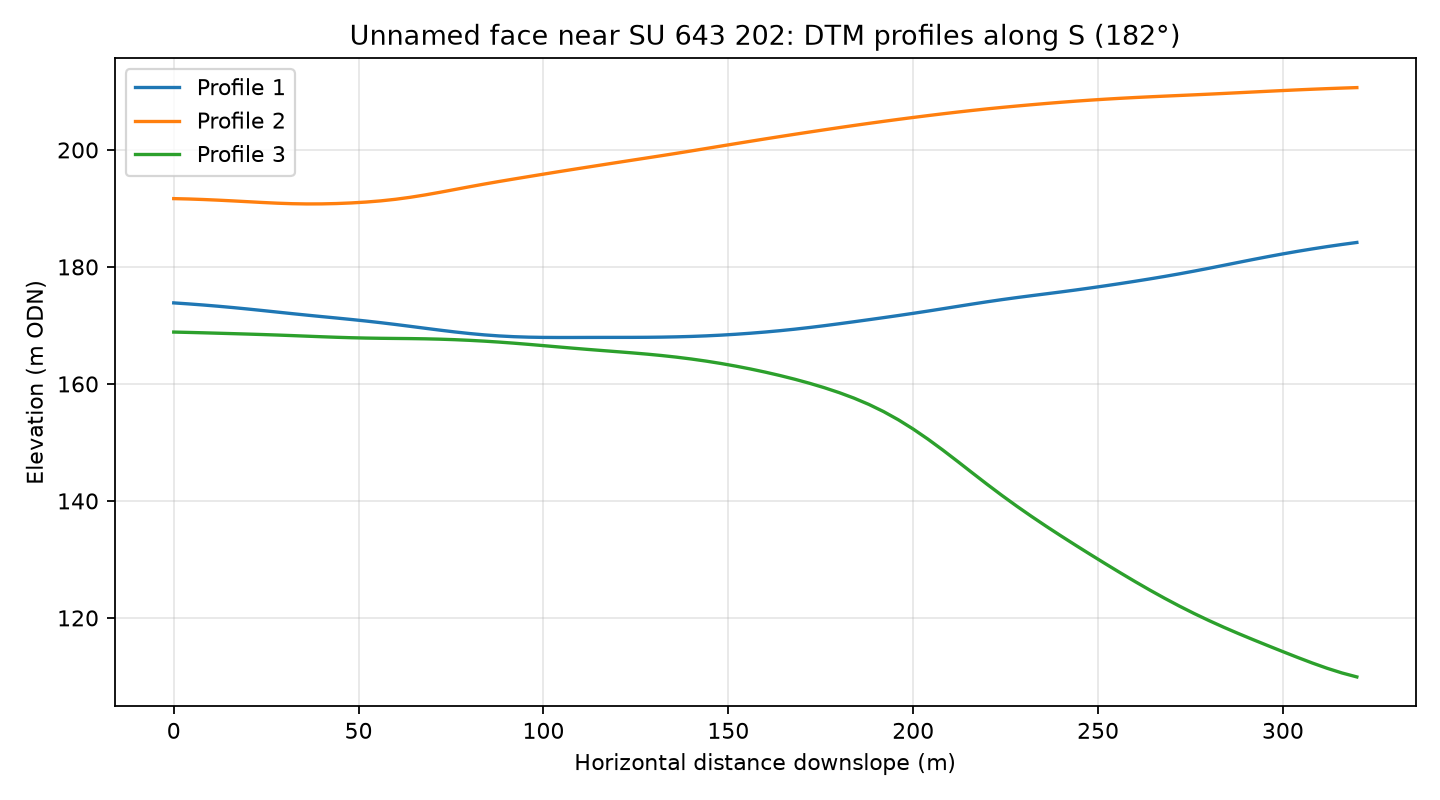

The file beside this chart, header and first rows:
profile, distance_m, elevation_m
1, 0.0, 173.9
1, 4.0, 173.7
1, 8.0, 173.5
1, 12.0, 173.3
1, 16.0, 173.1
1, 20.0, 172.8
1, 24.0, 172.5
1, 28.0, 172.3
1, 32.0, 172
1, 36.0, 171.8
1, 40.0, 171.5
1, 44.0, 171.3
1, 48.0, 171
1, 52.0, 170.8
1, 56.0, 170.5
1, 60.0, 170.2
1, 64.0, 169.8
1, 68.0, 169.5
1, 72.0, 169.2
1, 76.0, 168.9
1, 80.0, 168.6
1, 84.0, 168.4
1, 88.0, 168.2
1, 92.0, 168.1
1, 96.0, 168
1, 100.0, 168
1, 104.0, 167.9
1, 108.0, 167.9
1, 112.0, 167.9
1, 116.0, 168
1, 120.0, 168
1, 124.0, 168
1, 128.0, 168
1, 132.0, 168
1, 136.0, 168
1, 140.0, 168.1
1, 144.0, 168.2
1, 148.0, 168.3
1, 152.0, 168.5
1, 156.0, 168.7
1, 160.0, 168.9
1, 164.0, 169.1
1, 168.0, 169.4
1, 172.0, 169.6
1, 176.0, 170
1, 180.0, 170.3
1, 184.0, 170.6
1, 188.0, 171
1, 192.0, 171.3
1, 196.0, 171.7
1, 200.0, 172.1
1, 204.0, 172.5
1, 208.0, 172.9
1, 212.0, 173.3
1, 216.0, 173.7
1, 220.0, 174
1, 224.0, 174.4
1, 228.0, 174.8
1, 232.0, 175.1
1, 236.0, 175.4
... 183 more rows
